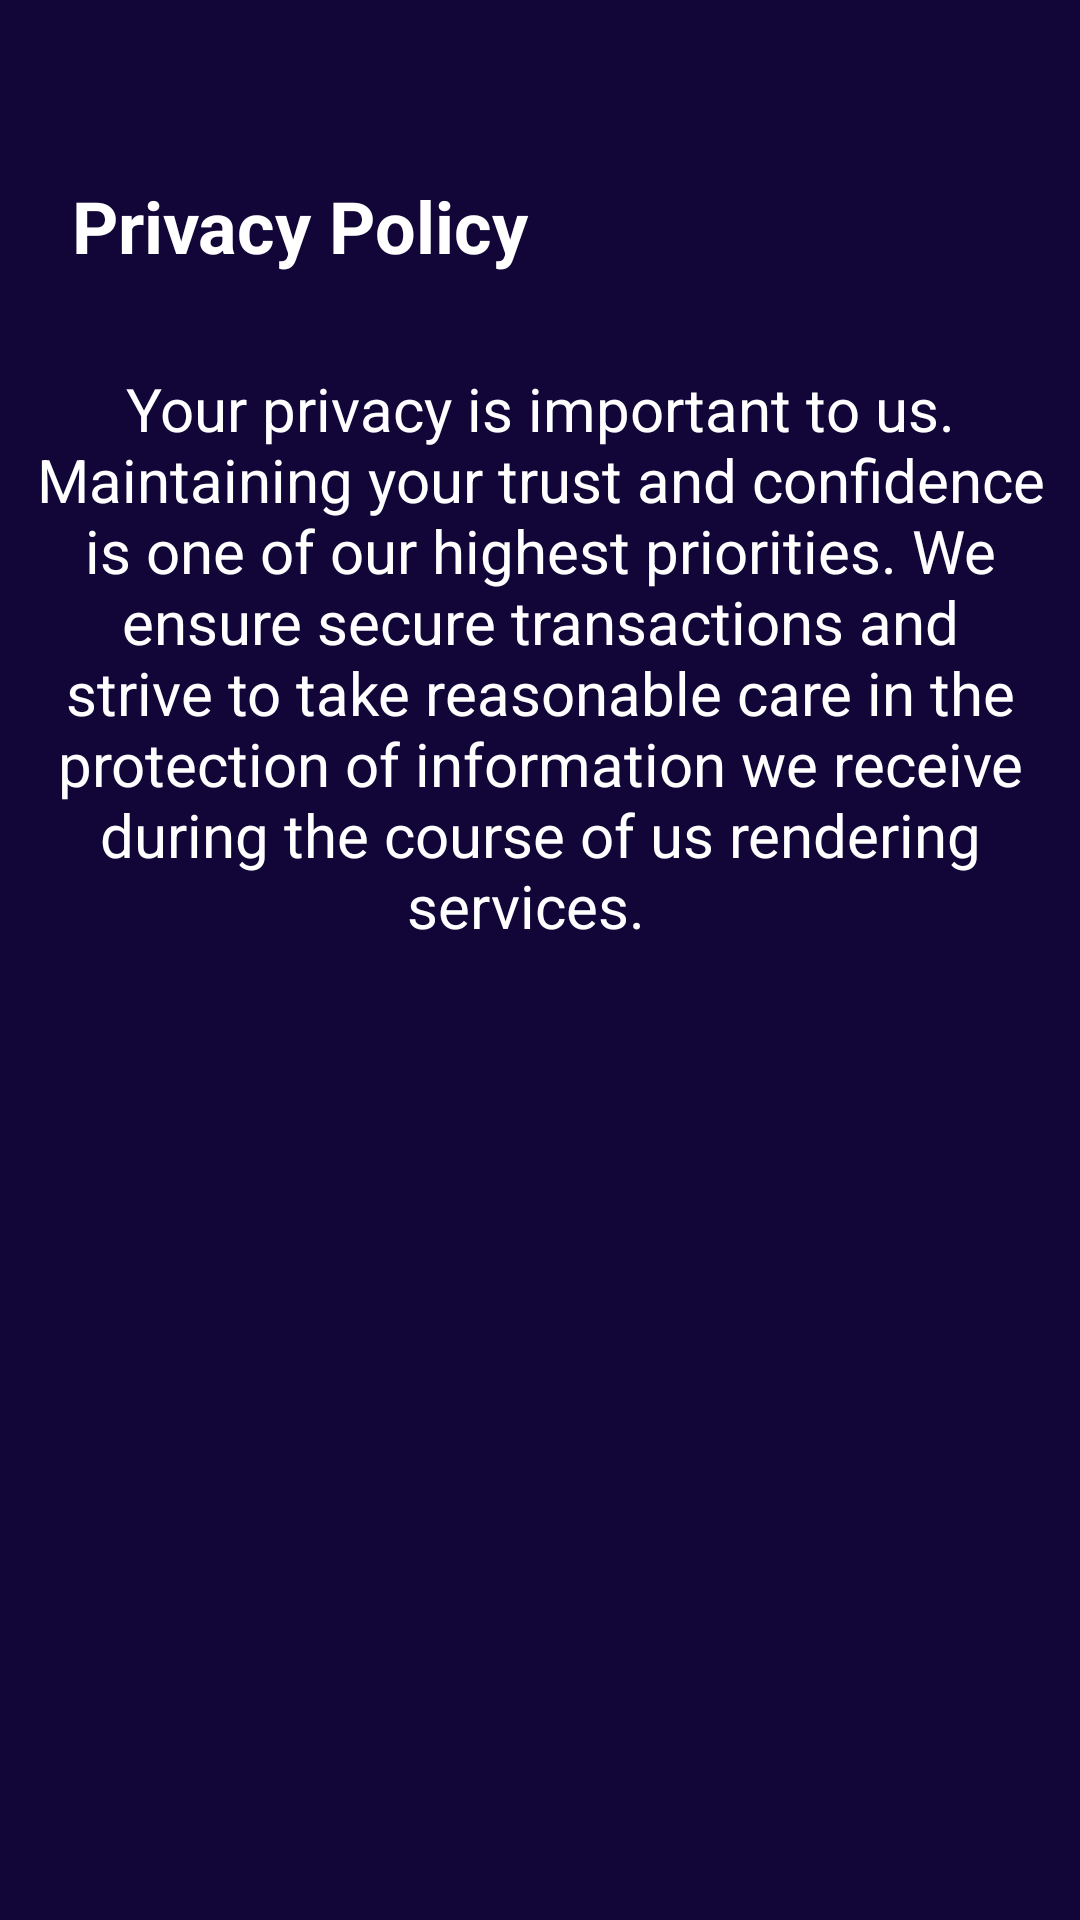

Layout XML and referenced resources for this Android screen:
<!-- AndroidManifest.xml: application theme Theme.DoctorChannelingMyApplication -->
<!-- res/layout/activity_privacy_policy.xml -->
<?xml version="1.0" encoding="utf-8"?>
<androidx.constraintlayout.widget.ConstraintLayout xmlns:android="http://schemas.android.com/apk/res/android"
    xmlns:app="http://schemas.android.com/apk/res-auto"
    xmlns:tools="http://schemas.android.com/tools"
    android:layout_width="match_parent"
    android:layout_height="match_parent"
    android:background="#120639"
    tools:context=".Privacy_Policy">

    <TextView
        android:id="@+id/textView10"
        android:layout_width="wrap_content"
        android:layout_height="wrap_content"
        android:text="Privacy Policy"
        android:textColor="@color/white"
        android:textSize="24sp"
        android:textStyle="bold"
        app:layout_constraintBottom_toBottomOf="parent"
        app:layout_constraintEnd_toEndOf="parent"
        app:layout_constraintHorizontal_bias="0.116"
        app:layout_constraintStart_toStartOf="parent"
        app:layout_constraintTop_toTopOf="parent"
        app:layout_constraintVertical_bias="0.097" />

    <TextView
        android:id="@+id/textView13"
        android:layout_width="352dp"
        android:layout_height="332dp"
        android:text="Your privacy is important to us. Maintaining your trust and confidence is one of our highest priorities. We ensure secure transactions and strive to take reasonable care in the protection of information we receive during the course of us rendering services.  "
        android:textAlignment="center"
        android:textColor="@color/white"
        android:textSize="20sp"
        app:layout_constraintBottom_toBottomOf="parent"
        app:layout_constraintEnd_toEndOf="parent"
        app:layout_constraintHorizontal_bias="0.491"
        app:layout_constraintStart_toStartOf="parent"
        app:layout_constraintTop_toTopOf="parent"
        app:layout_constraintVertical_bias="0.398" />
</androidx.constraintlayout.widget.ConstraintLayout>
<!-- resources referenced by this layout -->
<resources>
  <color name="white">#FFFFFF</color>
  <style name="Theme.DoctorChannelingMyApplication" parent="Theme.AppCompat.Light.DarkActionBar">
          
          <item name="colorPrimary">@color/purple_500</item>
          <item name="colorPrimaryDark">@color/purple_700</item>
          <item name="colorAccent">@color/teal_200</item>
          
      </style>
  <color name="purple_500">#FF6200EE</color>
  <color name="purple_700">#FF3700B3</color>
  <color name="teal_200">#FF03DAC5</color>
</resources>
